Dataset: test-categorical (GitHub, igonzalezespi/TFG). Classes: altogrado, ascus, bajogrado, benign.

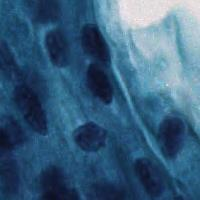
Label: benign

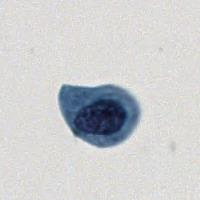
Label: ascus

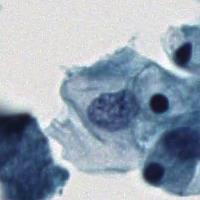
Label: ascus

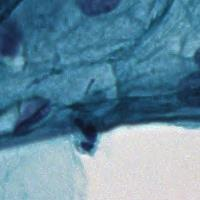
Label: benign

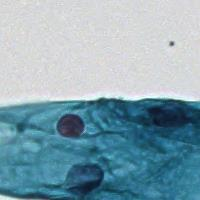
Label: benign

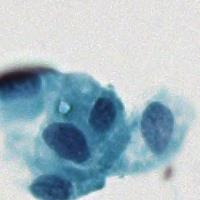
Label: altogrado
